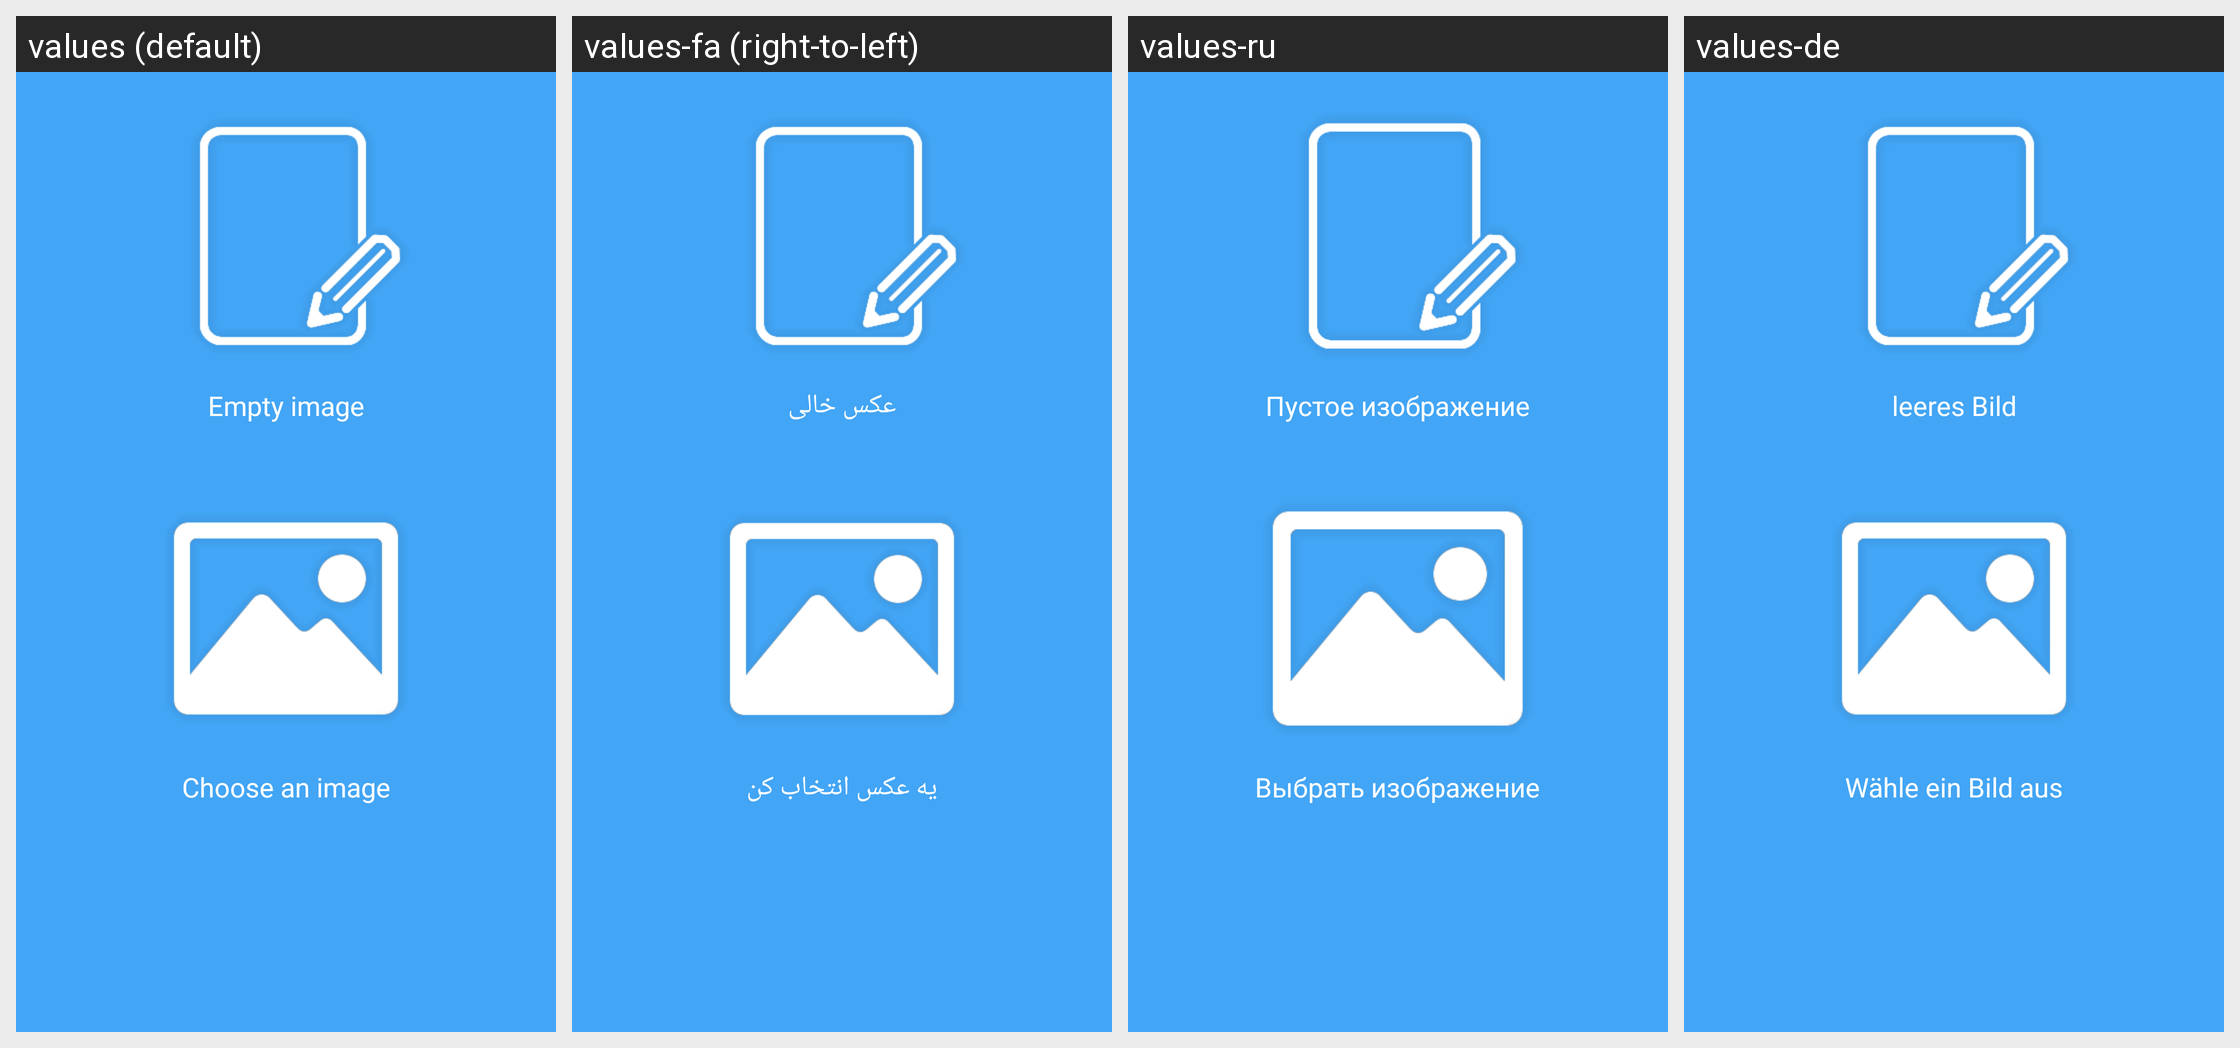

The same Android screen rendered under several of its app's locales, left to right. List the strings drawn on it with the default value and each locale's translation.
Android screen res/layout/dialog_from_scratch.xml rendered under 4 locales, left to right: values (default), values-fa (right-to-left), values-ru, values-de. Device: Nexus 5 (rendered at 1080×1920; each locale shown at half size, 540×960, under a caption strip naming it); theme AppTheme.
Strings drawn on this screen, with the default value and each locale's value (text and hints the layout hard-codes, and strings that could not be matched under every locale, appear in the picture but are not listed):

empty_image
  values: Empty image
  values-fa: عکس خالی
  values-ru: Пустое изображение
  values-de: leeres Bild

choose_an_image
  values: Choose an image
  values-fa: یه عکس انتخاب کن
  values-ru: Выбрать изображение
  values-de: Wähle ein Bild aus
